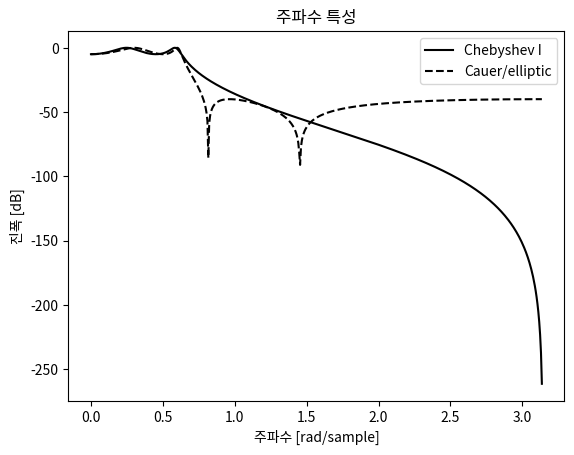

Recreate this plot in Python.
import numpy as np
import matplotlib.pyplot as plt
# (1) scipy와 별도로 import 해야 함
import scipy.signal as signal

# (2) Chebyshev 1형 필터 설계
b1, a1 = signal.iirfilter(4, Wn=0.2, rp=5, rs=40,
                          btype='lowpass', ftype='cheby1')
w1, h1 = signal.freqz(b1, a1)

# (3) Cauer/elliptic 필터 설계
b2, a2 = signal.iirfilter(4, Wn=0.2, rp=5, rs=40,
                          btype='lowpass', ftype='ellip')
w2, h2 = signal.freqz(b2, a2)

# (4) 필터의 주파수 특성을 작도
plt.title('주파수 특성')
plt.plot(w1, 20*np.log10(np.abs(h1)), 'k-', label='Chebyshev I')
plt.plot(w2, 20*np.log10(np.abs(h2)), 'k--', label='Cauer/elliptic')
plt.legend(loc='best')
plt.ylabel('진폭 [dB]')
plt.xlabel('주파수 [rad/sample]')
plt.show()
